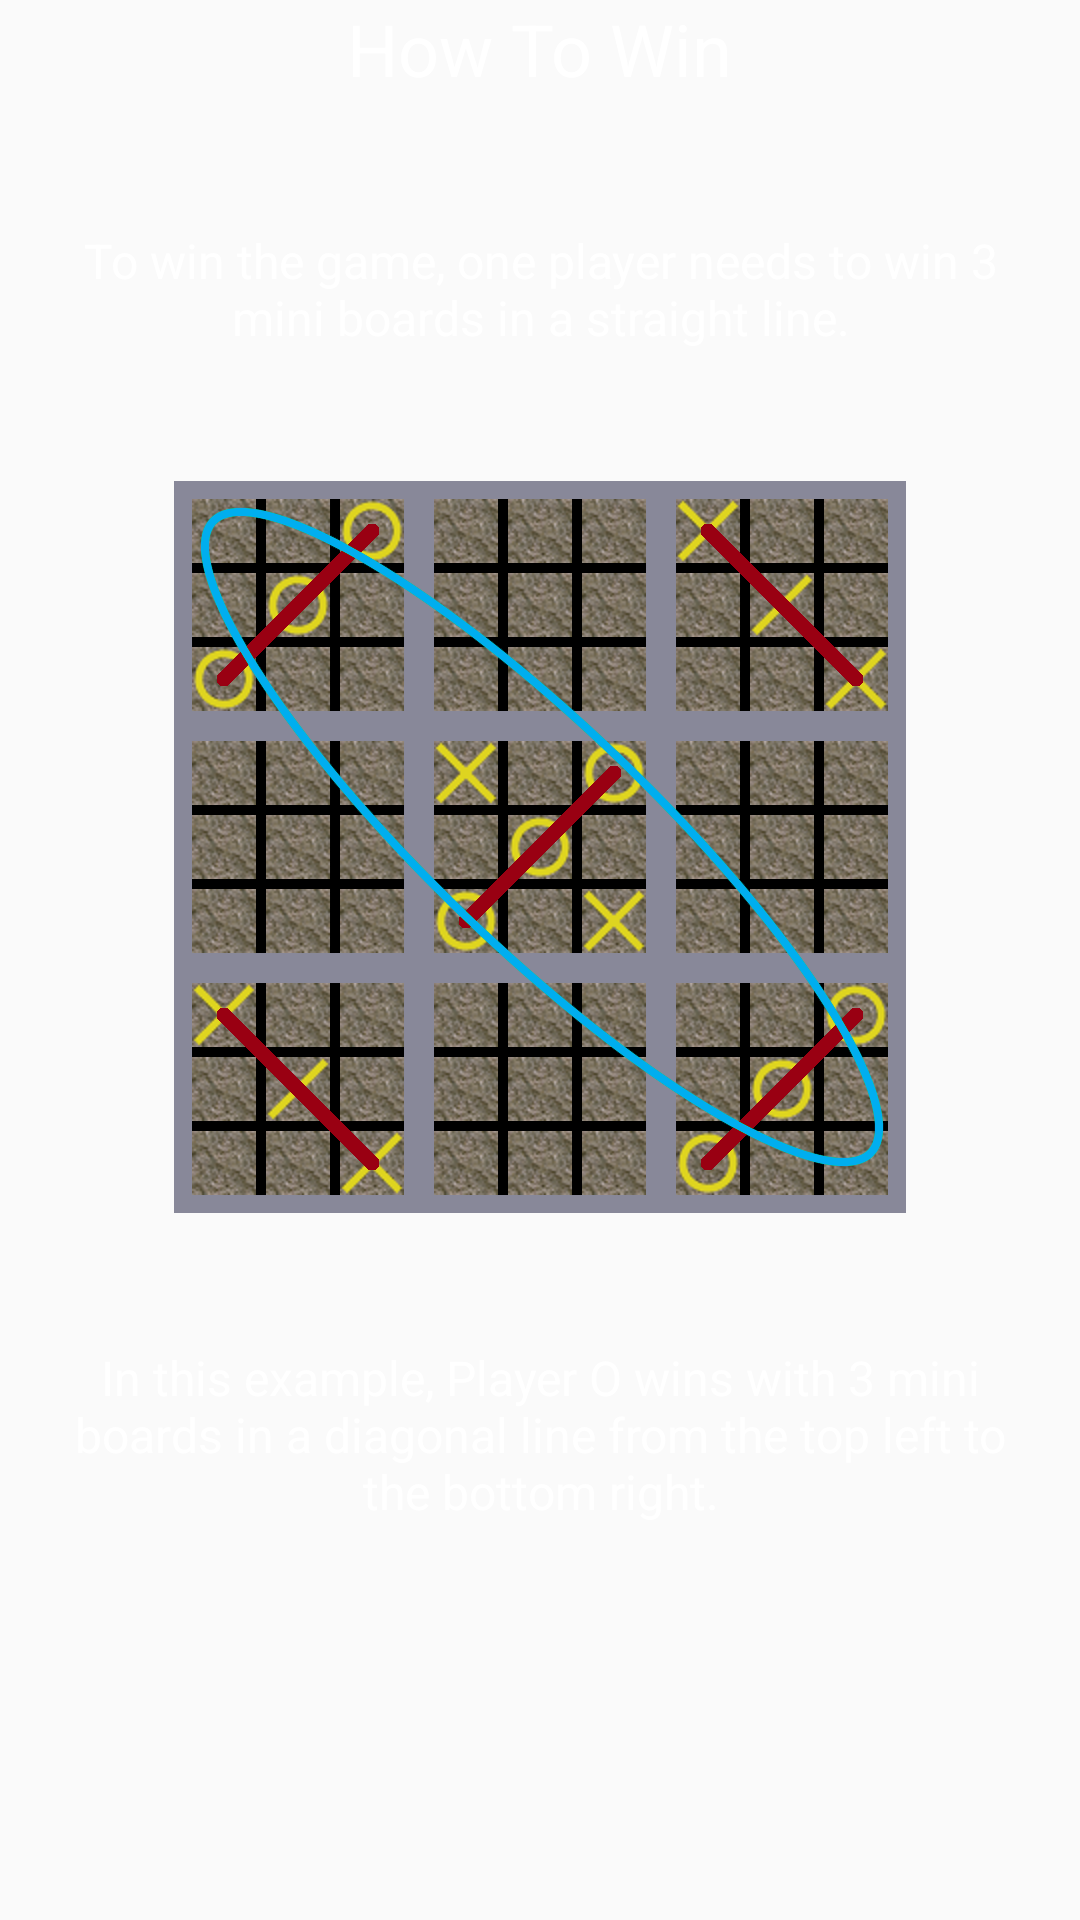

This screen was rendered from an Android layout file. Write that file and the resources it references.
<!-- AndroidManifest.xml: application theme AppTheme -->
<!-- res/layout/how_to_play_how_to_win_two.xml -->
<?xml version="1.0" encoding="utf-8"?>
<LinearLayout xmlns:android="http://schemas.android.com/apk/res/android"
              android:orientation="vertical"
              android:layout_width="match_parent"
              android:layout_height="wrap_content"
              android:gravity="center_horizontal">

    <TextView
        android:text="@string/how_to_win_title"
        style="@style/HowToPlayText.Title"
        />

    <Space
        android:layout_width="1dp"
        android:layout_height="0dp"
        android:layout_weight="1"
        />

    <TextView
        android:text="@string/how_to_win_game_win_explanation"
        style="@style/HowToPlayText"
        />

    <Space
        android:layout_width="1dp"
        android:layout_height="0dp"
        android:layout_weight="1"
        />

    <ImageView
        android:src="@drawable/how_to_win_game_won_one"
        android:layout_width="wrap_content"
        android:layout_height="wrap_content"
        />

    <Space
        android:layout_width="1dp"
        android:layout_height="0dp"
        android:layout_weight="1"
        />

    <TextView
        android:text="@string/how_to_win_game_how_won_one"
        style="@style/HowToPlayText"
        />

    <Space
        android:layout_width="1dp"
        android:layout_height="0dp"
        android:layout_weight="3"
        />
</LinearLayout>
<!-- resources referenced by this layout -->
<resources>
  <!-- drawable how_to_win_game_won_one: png bitmap (drawable-xxhdpi, 247606 bytes) -->
  <string name="how_to_win_game_how_won_one">In this example, Player O wins with 3 mini boards in a diagonal line from the top left to the bottom right.</string>
  <string name="how_to_win_game_win_explanation">To win the game, one player needs to win 3 mini boards in a straight line.</string>
  <string name="how_to_win_title">How To Win</string>
  <style name="HowToPlayText" parent="@android:style/TextAppearance">
          <item name="android:textColor">#FFFFFF</item>
          <item name="android:textSize">16sp</item>
          <item name="android:layout_width">wrap_content</item>
          <item name="android:layout_height">wrap_content</item>
          <item name="android:gravity">center_horizontal</item>
          <item name="android:layout_marginLeft">20dp</item>
          <item name="android:layout_marginRight">20dp</item>
      </style>
  <style name="HowToPlayText.Title">
          <item name="android:textSize">24sp</item>
      </style>
  <style name="AppTheme" parent="Theme.AppCompat.Light.DarkActionBar">
      </style>
</resources>
